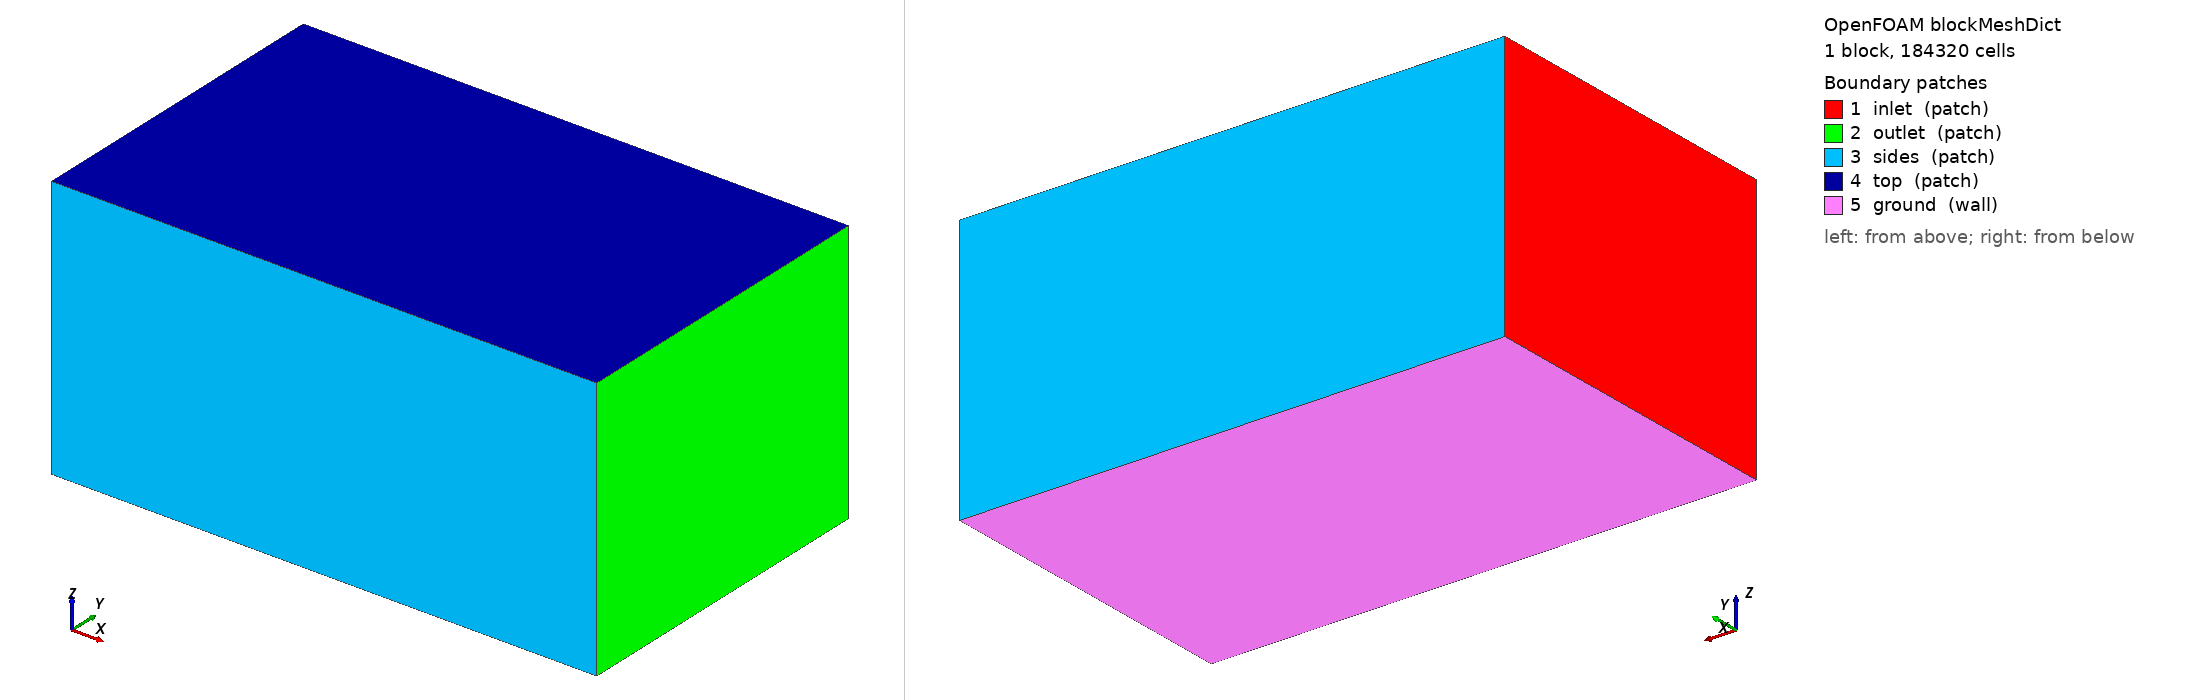

OpenFOAM case: the mesh blockMesh builds from blockMeshDict, 1 block(s), 184320 cells. Boundary patches (legend numbers): 1 inlet (patch), 2 outlet (patch), 3 sides (patch), 4 top (patch), 5 ground (wall). Left view from above one corner, right view from below the opposite corner. Boundary conditions: 2 field file(s) under 0/; 0 of 5 drawn patches have an entry in a shipped field file.

=== system/blockMeshDict ===
/*--------------------------------*- C++ -*----------------------------------*\
| =========                 |                                                 |
| \\      /  F ield         | OpenFOAM: The Open Source CFD Toolbox           |
|  \\    /   O peration     | Version:  2412                                  |
|   \\  /    A nd           | Website:  www.openfoam.com                      |
|    \\/     M anipulation  |                                                 |
\*---------------------------------------------------------------------------*/
FoamFile
{
    version     2.0;
    format      ascii;
    class       dictionary;
    object      blockMeshDict;
}
// * * * * * * * * * * * * * * * * * * * * * * * * * * * * * * * * * * * * * //

scale 1;

vertices
(
    (-6.0 -6.0 -5.718)
    (14.0 -6.0 -5.718)
    (14.0 6.0 -5.718)
    (-6.0 6.0 -5.718)
    (-6.0 -6.0 4.0)
    (14.0 -6.0 4.0)
    (14.0 6.0 4.0)
    (-6.0 6.0 4.0)
);

blocks
(
    hex (0 1 2 3 4 5 6 7) (80 48 48) simpleGrading (1 1 1)
);

edges ();

boundary
(
    inlet  { type patch; faces ((0 4 7 3)); }
    outlet { type patch; faces ((1 2 6 5)); }
    sides  { type patch; faces ((0 1 5 4) (3 7 6 2)); }
    top    { type patch; faces ((4 5 6 7)); }
    ground { type wall;  faces ((0 3 2 1)); }
);

mergePatchPairs ();


=== system/controlDict ===
/*--------------------------------*- C++ -*----------------------------------*\
| =========                 |                                                 |
| \\      /  F ield         | OpenFOAM: The Open Source CFD Toolbox           |
|  \\    /   O peration     | Version:  2412                                  |
|   \\  /    A nd           | Website:  www.openfoam.com                      |
|    \\/     M anipulation  |                                                 |
\*---------------------------------------------------------------------------*/
FoamFile
{
    version     2.0;
    format      ascii;
    class       dictionary;
    object      controlDict;
}
// * * * * * * * * * * * * * * * * * * * * * * * * * * * * * * * * * * * * * //

application     simpleFoam;
startFrom       startTime;
startTime       0;
stopAt          endTime;
endTime         2000;
deltaT          1;
writeControl    timeStep;
writeInterval   100;
purgeWrite      3;
writeFormat     ascii;
writePrecision  8;
writeCompression off;
timeFormat      general;
timePrecision   6;
runTimeModifiable true;

functions
{
    // plano receptor a la altura del suelo: D(x,y) se integra aqui
    receptorPlane
    {
        type            surfaces;
        libs            ("libsampling.so");
        surfaceFormat   raw;
        fields          (U p k omega);
        interpolationScheme cellPoint;
        surfaces
        {
            ground
            {
                type        plane;
                planeType   pointAndNormal;
                pointAndNormalDict
                {
                    point   (0 0 -5.708);
                    normal  (0 0 1);
                }
                triangulate false;
            }
        }
    }

    // lineas verticales: perfil de downwash u(z) bajo cada rotor
    downwashLines
    {
        type            sets;
        libs            ("libsampling.so");
        writeControl    timeStep;
        writeInterval   100;
        interpolationScheme cellPoint;
        setFormat       raw;
        fields          (U k omega);
        sets
        {
            line_under_rotor1
            {
                type        uniform;
                axis        z;
                start       (0.6965 0.6965 -5.698);
                end         (0.6965 0.6965 1.0);
                nPoints     60;
            }
        }
    }

    // residuos y fuerzas en el disco
    forces
    {
        type            forces;
        libs            ("libforces.so");
        writeControl    timeStep;
        writeInterval   20;
        patches         (ground);
        rho             rhoInf;
        rhoInf          1.1716;
        CofR            (0 0 0);
    }
}
